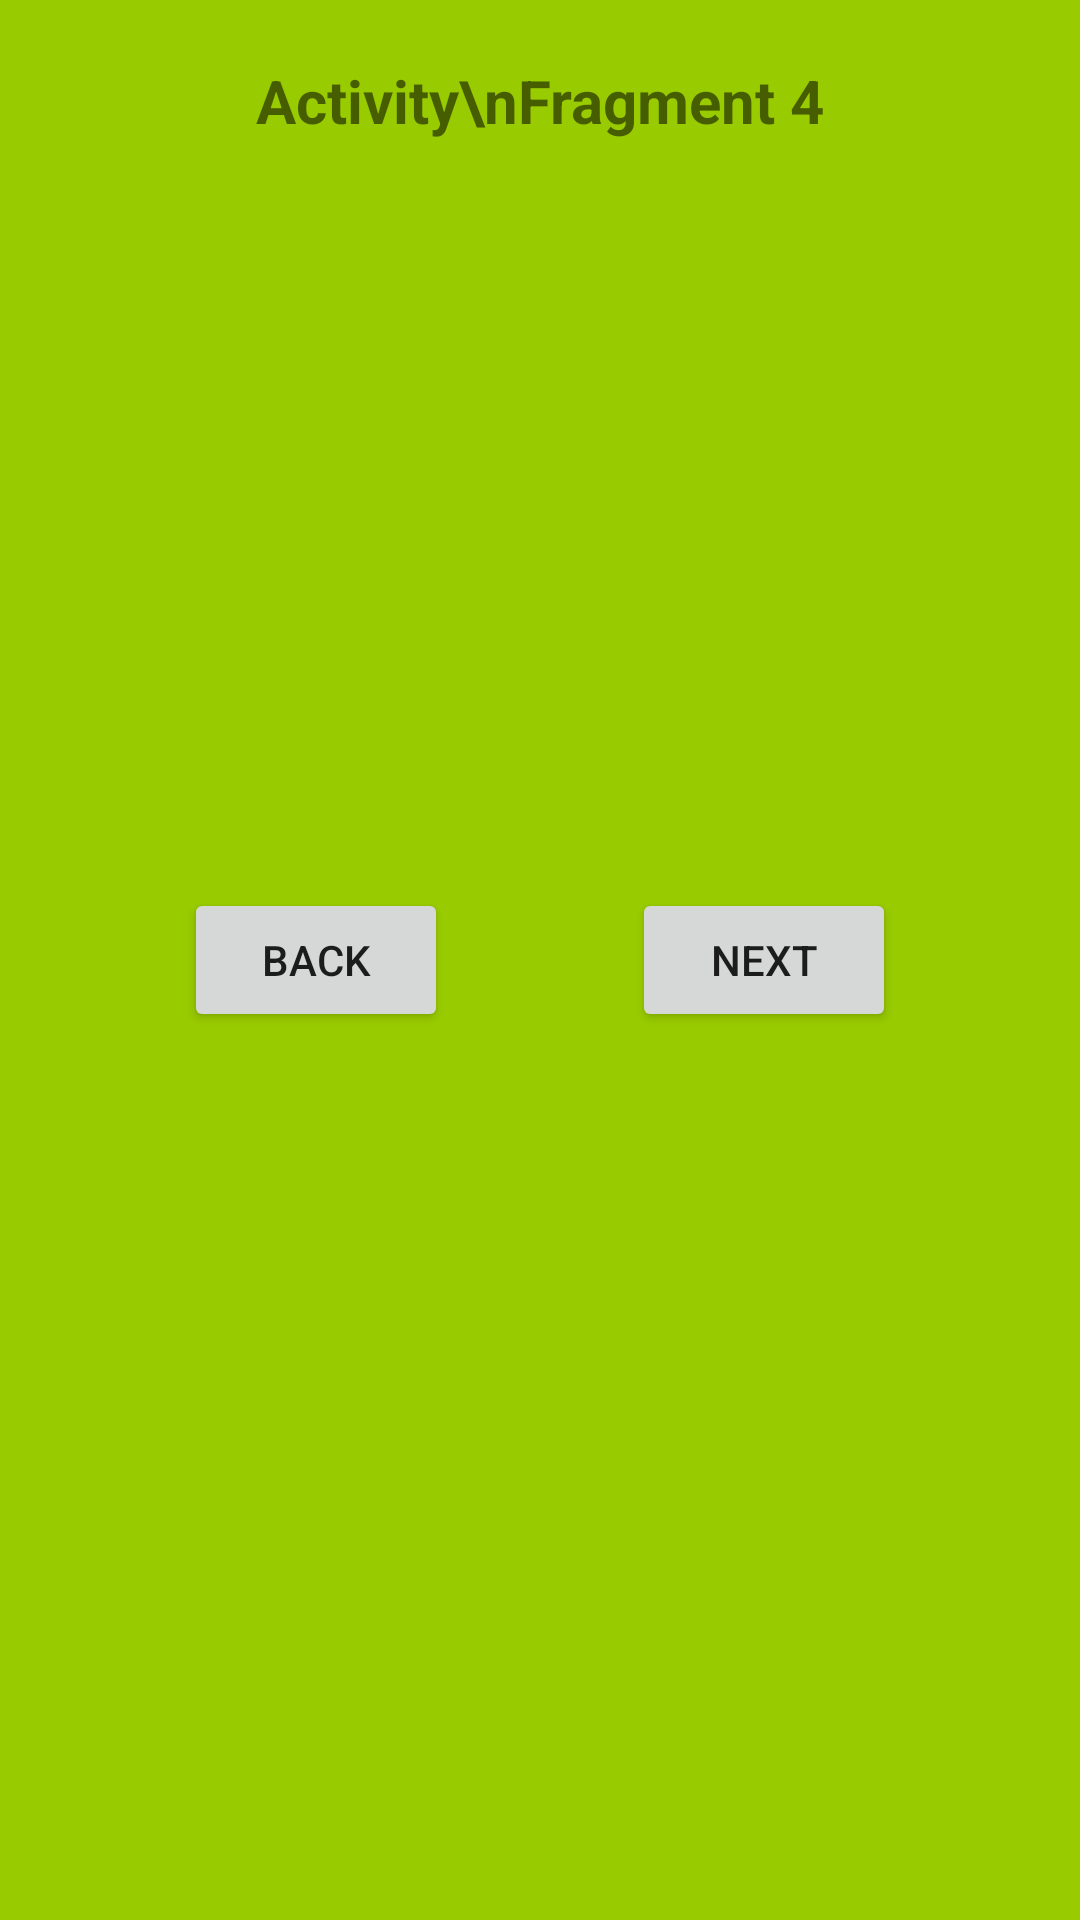

The Android layout XML behind this screen, and the referenced resources:
<!-- AndroidManifest.xml: application theme Theme.ContainerProgect -->
<!-- res/layout/fragment_4.xml -->
<?xml version="1.0" encoding="utf-8"?>
<androidx.constraintlayout.widget.ConstraintLayout xmlns:android="http://schemas.android.com/apk/res/android"
    xmlns:app="http://schemas.android.com/apk/res-auto"
    android:layout_width="match_parent"
    xmlns:tools="http://schemas.android.com/tools"
    android:background="@android:color/holo_green_light"
    android:layout_height="match_parent">

    <TextView
        android:layout_width="0dp"
        android:layout_height="wrap_content"
        android:layout_marginTop="20dp"
        android:gravity="center"
        android:text="Activity\nFragment 4"
        android:textSize="20sp"
        android:textStyle="bold"
        app:layout_constraintEnd_toEndOf="parent"
        app:layout_constraintStart_toStartOf="parent"
        app:layout_constraintTop_toTopOf="parent" />

    <Button
        android:id="@+id/btn_fragment_4_back"
        android:layout_width="wrap_content"
        android:layout_height="wrap_content"
        android:text="Back"
        app:layout_constraintBottom_toBottomOf="parent"
        app:layout_constraintEnd_toStartOf="@+id/btn_fragment_4_next"
        app:layout_constraintHorizontal_bias="0.5"
        app:layout_constraintStart_toStartOf="parent"
        app:layout_constraintTop_toTopOf="parent" />

    <Button
        android:id="@+id/btn_fragment_4_next"
        android:layout_width="wrap_content"
        android:layout_height="wrap_content"
        android:text="Next"
        app:layout_constraintBottom_toBottomOf="parent"
        app:layout_constraintEnd_toEndOf="parent"
        app:layout_constraintHorizontal_bias="0.5"
        app:layout_constraintStart_toEndOf="@+id/btn_fragment_4_back"
        app:layout_constraintTop_toTopOf="parent" />

    <TextView
        android:id="@+id/tv_fragment_4"
        android:layout_width="wrap_content"
        android:layout_height="wrap_content"
        app:layout_constraintBottom_toBottomOf="parent"
        app:layout_constraintEnd_toEndOf="parent"
        app:layout_constraintStart_toStartOf="parent"
        app:layout_constraintTop_toBottomOf="@+id/btn_fragment_4_back"
        tools:text="Переданные данные" />

</androidx.constraintlayout.widget.ConstraintLayout>
<!-- resources referenced by this layout -->
<resources>
  <style name="Theme.ContainerProgect" parent="Theme.MaterialComponents.DayNight.DarkActionBar">
          
          <item name="colorPrimary">@color/purple_500</item>
          <item name="colorPrimaryVariant">@color/purple_700</item>
          <item name="colorOnPrimary">@color/white</item>
          
          <item name="colorSecondary">@color/teal_200</item>
          <item name="colorSecondaryVariant">@color/teal_700</item>
          <item name="colorOnSecondary">@color/black</item>
          
          <item name="android:statusBarColor" tools:targetApi="l">?attr/colorPrimaryVariant</item>
          
      </style>
  <color name="purple_500">#FF6200EE</color>
  <color name="purple_700">#FF3700B3</color>
  <color name="white">#FFFFFFFF</color>
  <color name="teal_200">#FF03DAC5</color>
  <color name="teal_700">#FF018786</color>
  <color name="black">#FF000000</color>
</resources>
